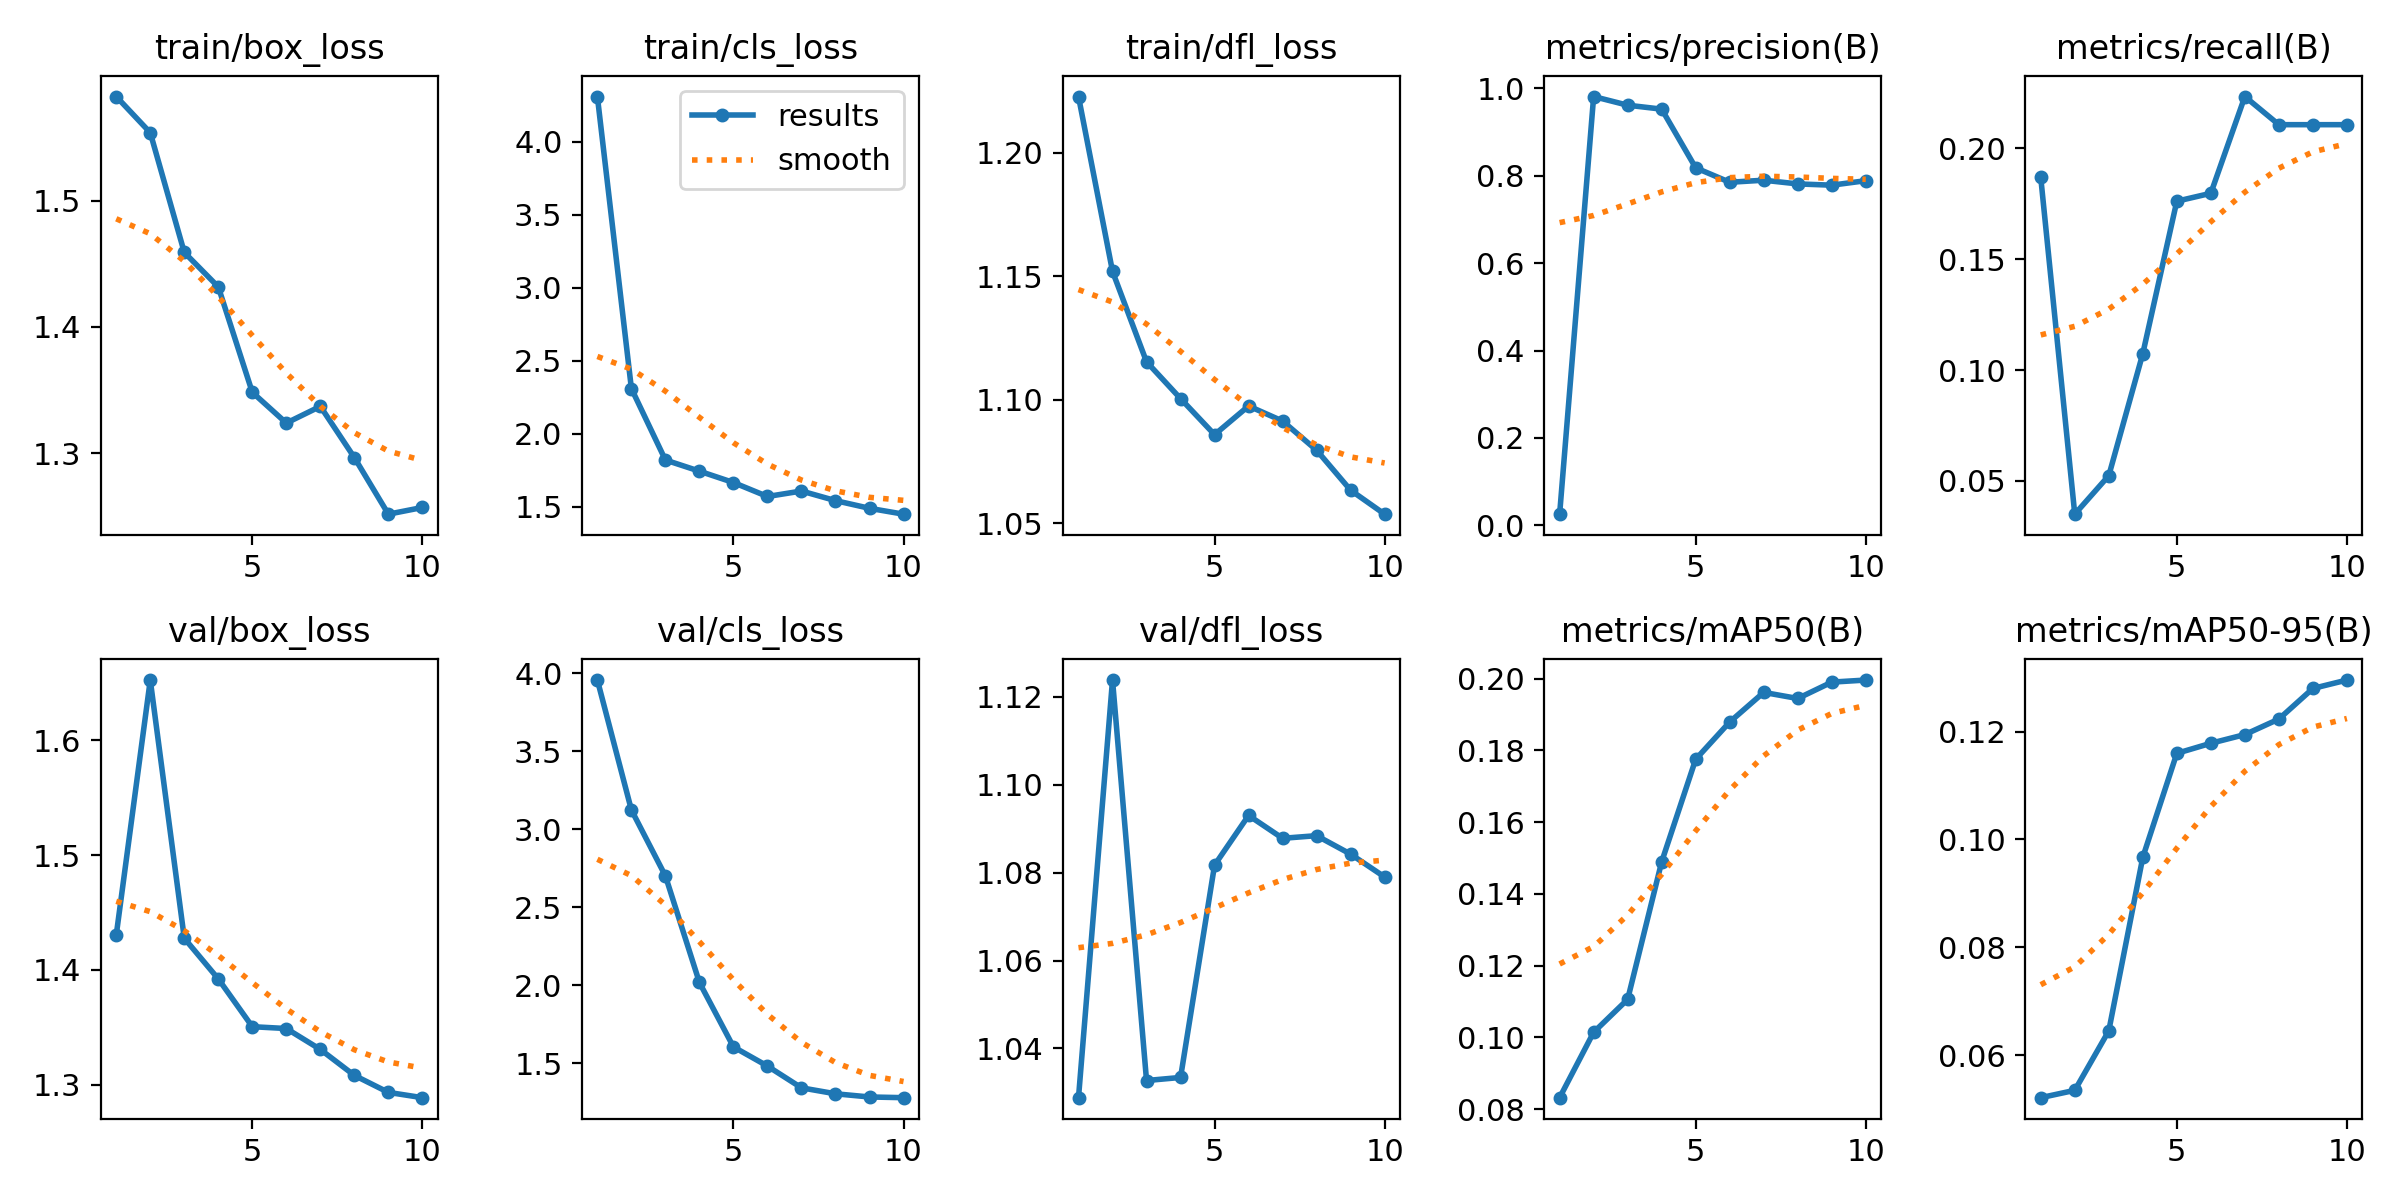

The table this chart was drawn from, first rows:
epoch, train/box_loss, train/cls_loss, train/dfl_loss, metrics/precision(B), metrics/recall(B), metrics/mAP50(B), metrics/mAP50-95(B), val/box_loss, val/cls_loss, val/dfl_loss, lr/pg0, lr/pg1, lr/pg2
1, 1.582, 4.308, 1.223, 0.02526, 0.1869, 0.08323, 0.05212, 1.43, 3.956, 1.029, 0.0001384, 0.0001384, 0.0001384
2, 1.554, 2.309, 1.152, 0.9815, 0.03501, 0.1014, 0.05348, 1.652, 3.123, 1.124, 0.0002564, 0.0002564, 0.0002564
3, 1.459, 1.819, 1.115, 0.9617, 0.05238, 0.1106, 0.06451, 1.428, 2.7, 1.033, 0.0003454, 0.0003454, 0.0003454
4, 1.432, 1.743, 1.101, 0.9526, 0.1074, 0.1489, 0.09668, 1.392, 2.017, 1.033, 0.0004055, 0.0004055, 0.0004055
5, 1.348, 1.665, 1.086, 0.8183, 0.1762, 0.1775, 0.1159, 1.351, 1.604, 1.082, 0.0004366, 0.0004366, 0.0004366
6, 1.324, 1.57, 1.097, 0.7853, 0.1798, 0.1879, 0.1178, 1.349, 1.481, 1.093, 0.0003883, 0.0003883, 0.0003883
7, 1.337, 1.607, 1.091, 0.7899, 0.2234, 0.1961, 0.1194, 1.331, 1.341, 1.088, 0.0003122, 0.0003122, 0.0003122
8, 1.297, 1.542, 1.08, 0.7814, 0.2107, 0.1944, 0.1223, 1.308, 1.303, 1.088, 0.0002361, 0.0002361, 0.0002361
9, 1.252, 1.489, 1.063, 0.7785, 0.2107, 0.199, 0.128, 1.293, 1.283, 1.084, 0.00016, 0.00016, 0.00016
10, 1.257, 1.449, 1.054, 0.7888, 0.2107, 0.1996, 0.1295, 1.289, 1.278, 1.079, 8.3821e-05, 8.3821e-05, 8.3821e-05
